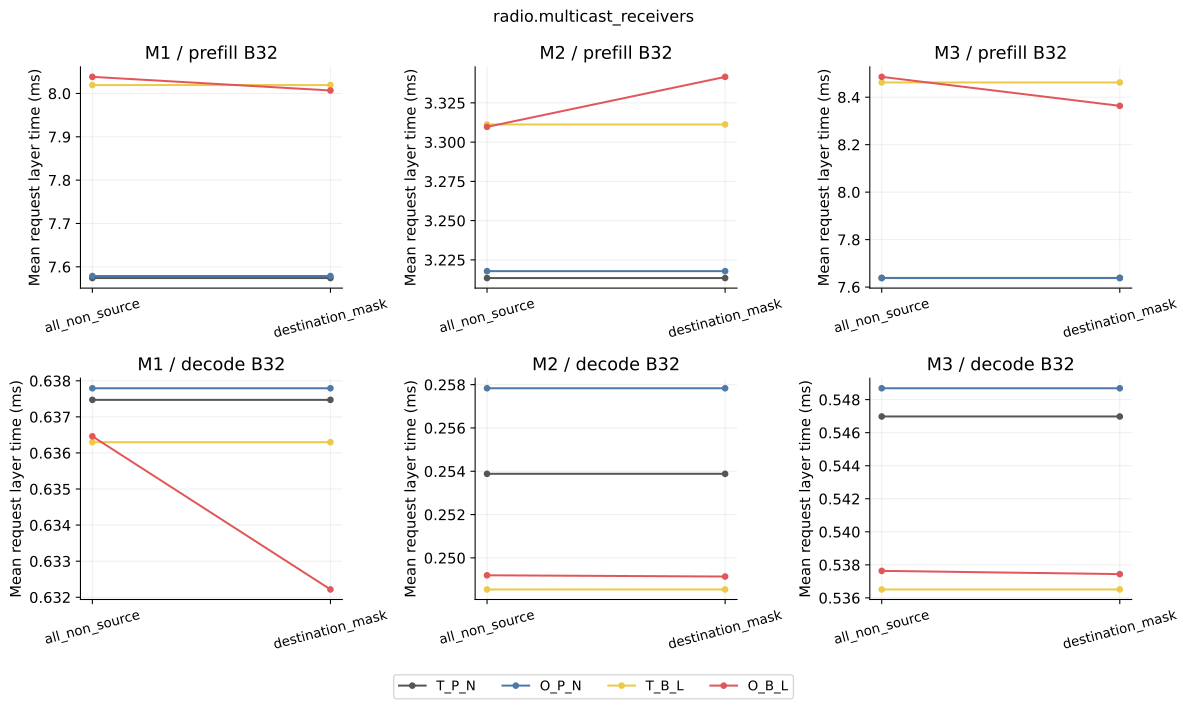

Values plotted in this chart, from the file beside it:
family, model, mode, batch, axis, value, baseline, seeds, mean_request_layer_s, mean_request_layer_s_seed_std, p50_request_layer_s, p50_request_layer_s_seed_std, p95_request_layer_s, p95_request_layer_s_seed_std, mean_token_layer_s, mean_token_layer_s_seed_std, p50_token_layer_s, p50_token_layer_s_seed_std, mean_cohort_s, mean_cohort_s_seed_std, p95_token_layer_s, p95_token_layer_s_seed_std, mean_expert_batch, mean_expert_batch_seed_std
sensitivity, M1, prefill, 32, radio.multicast_receivers, all_non_source, T_P_N, 5, 0.007574, 0.0003682, 0.007548, 0.000273, 0.01175, 0.001075, 0.006765, 0.0006785, 0.00659, 0.0005944, 0.01297, 0.001299, 0.01329, 0.002106, 4.551, 0.3188
sensitivity, M1, prefill, 32, radio.multicast_receivers, all_non_source, O_P_N, 5, 0.007579, 0.0003461, 0.007727, 0.0002981, 0.0118, 0.001281, 0.006762, 0.0006741, 0.006621, 0.0005868, 0.01295, 0.00128, 0.01331, 0.002118, 4.545, 0.3092
sensitivity, M1, prefill, 32, radio.multicast_receivers, all_non_source, T_B_L, 5, 0.008019, 0.0004456, 0.008181, 0.0003101, 0.0121, 0.001102, 0.006606, 0.0006899, 0.006302, 0.0005858, 0.01312, 0.001292, 0.01346, 0.002065, 3.891, 0.219
sensitivity, M1, prefill, 32, radio.multicast_receivers, all_non_source, O_B_L, 5, 0.008038, 0.0004812, 0.008256, 0.0005224, 0.01212, 0.001445, 0.006586, 0.0007034, 0.006258, 0.0005598, 0.01305, 0.001328, 0.01338, 0.002149, 3.955, 0.239
sensitivity, M1, decode, 32, radio.multicast_receivers, all_non_source, T_P_N, 5, 0.0006375, 6.007594799070895e-06, 0.0006673, 5.678342113064549e-06, 0.0007117, 7.086823790319634e-06, 0.0006368, 5.40032742437281e-06, 0.0006475, 4.874807688514493e-06, 0.05518, 0.0003828, 0.0008825, 7.2629250305873436e-06, 2.509, 0.02392
sensitivity, M1, decode, 32, radio.multicast_receivers, all_non_source, O_P_N, 5, 0.0006378, 7.005871504052534e-06, 0.0006657, 6.2801028428742805e-06, 0.0007076, 8.024858773749024e-06, 0.0006372, 6.5615934508157314e-06, 0.0006483, 7.940591917446012e-06, 0.05509, 0.0004781, 0.0008835, 9.508050930635614e-06, 2.519, 0.02204
sensitivity, M1, decode, 32, radio.multicast_receivers, all_non_source, T_B_L, 5, 0.0006363, 5.970071659943381e-06, 0.0006687, 5.6909738915742406e-06, 0.0007118, 5.026025258537938e-06, 0.0006354, 5.406298231304588e-06, 0.0006467, 4.572198595857072e-06, 0.05517, 0.0004144, 0.000882, 8.067414547886042e-06, 2.509, 0.02478
sensitivity, M1, decode, 32, radio.multicast_receivers, all_non_source, O_B_L, 5, 0.0006365, 6.148895476112398e-06, 0.0006696, 5.480696159026223e-06, 0.0007124, 5.508073965401783e-06, 0.0006355, 5.611442257343492e-06, 0.0006471, 4.595867709149147e-06, 0.05519, 0.0004415, 0.0008824, 8.475335981500746e-06, 2.51, 0.02483
sensitivity, M2, prefill, 32, radio.multicast_receivers, all_non_source, T_P_N, 5, 0.003213, 0.0001906, 0.003163, 0.0001712, 0.004916, 0.00069, 0.002941, 0.0003047, 0.002817, 0.0002225, 0.005514, 0.0006454, 0.005679, 0.0009912, 4.002, 0.34
sensitivity, M2, prefill, 32, radio.multicast_receivers, all_non_source, O_P_N, 5, 0.003218, 0.0001824, 0.003168, 0.0001739, 0.004985, 0.0008137, 0.002946, 0.0002993, 0.002835, 0.0002303, 0.005511, 0.0006363, 0.005673, 0.0009816, 4.019, 0.3517
sensitivity, M2, prefill, 32, radio.multicast_receivers, all_non_source, T_B_L, 5, 0.003311, 0.0002284, 0.003372, 0.0002309, 0.004907, 0.0006225, 0.002814, 0.000295, 0.002692, 0.0002304, 0.005471, 0.0006141, 0.005638, 0.0009508, 3.708, 0.2552
sensitivity, M2, prefill, 32, radio.multicast_receivers, all_non_source, O_B_L, 5, 0.00331, 0.0002192, 0.003359, 0.0002158, 0.00499, 0.0006267, 0.002815, 0.000296, 0.002684, 0.0002255, 0.005477, 0.0006275, 0.005633, 0.0009597, 3.69, 0.2623
sensitivity, M2, decode, 32, radio.multicast_receivers, all_non_source, T_P_N, 5, 0.0002539, 1.513253609840152e-06, 0.0002671, 9.575849801143796e-07, 0.0003144, 2.8859874822186074e-06, 0.0002536, 1.364039636318305e-06, 0.0002625, 1.6379865689412709e-06, 0.02273, 0.0001972, 0.0003431, 2.336681407474189e-06, 1.859, 0.009221
sensitivity, M2, decode, 32, radio.multicast_receivers, all_non_source, O_P_N, 5, 0.0002578, 1.5782866505351724e-06, 0.0002673, 2.0324965970807297e-06, 0.000312, 2.3706646692180547e-06, 0.0002575, 1.5301576219053555e-06, 0.0002658, 1.6026283099936448e-06, 0.02291, 0.0002062, 0.0003463, 2.1016374568178546e-06, 1.842, 0.009116
sensitivity, M2, decode, 32, radio.multicast_receivers, all_non_source, T_B_L, 5, 0.0002485, 1.717185065821113e-06, 0.000267, 2.3030756678273224e-06, 0.0003021, 2.135737545841932e-06, 0.0002481, 1.6358414300545189e-06, 0.0002589, 1.8701604209164944e-06, 0.02213, 0.0002081, 0.0003359, 2.3631589028740324e-06, 1.916, 0.01199
sensitivity, M2, decode, 32, radio.multicast_receivers, all_non_source, O_B_L, 5, 0.0002492, 1.7765930713439178e-06, 0.0002669, 2.601709247896345e-06, 0.000302, 1.4684852751270035e-06, 0.0002487, 1.7095224619644124e-06, 0.0002594, 1.9526904516589283e-06, 0.02214, 0.0001916, 0.0003363, 2.5503052366136024e-06, 1.916, 0.01245
sensitivity, M3, prefill, 32, radio.multicast_receivers, all_non_source, T_P_N, 5, 0.007638, 0.0004169, 0.00748, 0.0003803, 0.01238, 0.001776, 0.007143, 0.0008536, 0.006654, 0.0006293, 0.01516, 0.001973, 0.01556, 0.003195, 4.11, 0.3471
sensitivity, M3, prefill, 32, radio.multicast_receivers, all_non_source, O_P_N, 5, 0.007638, 0.0004254, 0.007579, 0.0002958, 0.01242, 0.001988, 0.007143, 0.0008458, 0.006629, 0.000612, 0.01518, 0.001983, 0.01557, 0.003127, 4.145, 0.3385
sensitivity, M3, prefill, 32, radio.multicast_receivers, all_non_source, T_B_L, 5, 0.008462, 0.0006334, 0.008568, 0.00045, 0.01258, 0.001914, 0.007009, 0.0008674, 0.006407, 0.0005719, 0.01512, 0.001993, 0.01564, 0.003272, 3.785, 0.2938
sensitivity, M3, prefill, 32, radio.multicast_receivers, all_non_source, O_B_L, 5, 0.008486, 0.0006465, 0.008494, 0.0004482, 0.0128, 0.002251, 0.007012, 0.0008439, 0.006406, 0.0006079, 0.01509, 0.001925, 0.0155, 0.003218, 3.767, 0.2646
sensitivity, M3, decode, 32, radio.multicast_receivers, all_non_source, T_P_N, 5, 0.000547, 3.08629957935382e-06, 0.000569, 2.8745593242432312e-06, 0.000609, 5.9566863461688224e-06, 0.0005462, 3.1569896195714475e-06, 0.0005539, 3.37535183348795e-06, 0.0453, 0.0002545, 0.0007005, 6.9748310015715505e-06, 2.446, 0.01736
sensitivity, M3, decode, 32, radio.multicast_receivers, all_non_source, O_P_N, 5, 0.0005487, 3.087457244215793e-06, 0.0005665, 3.4386767125561144e-06, 0.000605, 7.435587654481516e-06, 0.0005484, 3.0911432632053397e-06, 0.0005549, 3.1737989854574923e-06, 0.0453, 0.0002908, 0.0007021, 6.35993848243441e-06, 2.447, 0.01801
sensitivity, M3, decode, 32, radio.multicast_receivers, all_non_source, T_B_L, 5, 0.0005365, 2.9547459049636566e-06, 0.0005669, 4.25768024450556e-06, 0.0006188, 6.892088311661788e-06, 0.0005354, 2.9285902946907286e-06, 0.0005484, 2.8165581832935735e-06, 0.04535, 0.000261, 0.0006998, 4.464271217118094e-06, 2.442, 0.01665
sensitivity, M3, decode, 32, radio.multicast_receivers, all_non_source, O_B_L, 5, 0.0005376, 3.006473835809421e-06, 0.0005675, 4.892268535609855e-06, 0.0006202, 7.870774990630953e-06, 0.0005366, 3.0203907577211496e-06, 0.0005489, 2.7740764228838506e-06, 0.04544, 0.0002854, 0.0007005, 5.773518208157037e-06, 2.442, 0.01589
main, M1, prefill, 32, radio.multicast_receivers, destination_mask, T_P_N, 5, 0.007574, 0.0003682, 0.007548, 0.000273, 0.01175, 0.001075, 0.006765, 0.0006785, 0.00659, 0.0005944, 0.01297, 0.001299, 0.01329, 0.002106, 4.551, 0.3188
main, M1, prefill, 32, radio.multicast_receivers, destination_mask, T_B_L, 5, 0.008019, 0.0004456, 0.008181, 0.0003101, 0.0121, 0.001102, 0.006606, 0.0006899, 0.006302, 0.0005858, 0.01312, 0.001292, 0.01346, 0.002065, 3.891, 0.219
main, M1, prefill, 32, radio.multicast_receivers, destination_mask, O_P_N, 5, 0.007579, 0.0003461, 0.007727, 0.0002981, 0.0118, 0.001281, 0.006762, 0.0006741, 0.006621, 0.0005868, 0.01295, 0.00128, 0.01331, 0.002118, 4.545, 0.3092
main, M1, prefill, 32, radio.multicast_receivers, destination_mask, O_B_L, 5, 0.008007, 0.0004172, 0.008131, 0.0004875, 0.01208, 0.001074, 0.006596, 0.0006995, 0.006259, 0.0005683, 0.01305, 0.001346, 0.01342, 0.002116, 3.942, 0.2425
main, M1, decode, 32, radio.multicast_receivers, destination_mask, T_P_N, 5, 0.0006375, 6.007594799070895e-06, 0.0006673, 5.678342113064549e-06, 0.0007117, 7.086823790319634e-06, 0.0006368, 5.40032742437281e-06, 0.0006475, 4.874807688514493e-06, 0.05518, 0.0003828, 0.0008825, 7.2629250305873436e-06, 2.509, 0.02392
main, M1, decode, 32, radio.multicast_receivers, destination_mask, T_B_L, 5, 0.0006363, 5.970071659943381e-06, 0.0006687, 5.6909738915742406e-06, 0.0007118, 5.026025258537938e-06, 0.0006354, 5.406298231304588e-06, 0.0006467, 4.572198595857072e-06, 0.05517, 0.0004144, 0.000882, 8.067414547886042e-06, 2.509, 0.02478
main, M1, decode, 32, radio.multicast_receivers, destination_mask, O_P_N, 5, 0.0006378, 7.005871504052534e-06, 0.0006657, 6.2801028428742805e-06, 0.0007076, 8.024858773749024e-06, 0.0006372, 6.5615934508157314e-06, 0.0006483, 7.940591917446012e-06, 0.05509, 0.0004781, 0.0008835, 9.508050930635614e-06, 2.519, 0.02204
main, M1, decode, 32, radio.multicast_receivers, destination_mask, O_B_L, 5, 0.0006322, 5.6272707248444186e-06, 0.0006647, 6.2706572907774016e-06, 0.00071, 7.176705848049904e-06, 0.0006313, 4.893178517672933e-06, 0.0006442, 3.7616485747398718e-06, 0.05498, 0.0003779, 0.0008784, 8.331426370226182e-06, 2.515, 0.02332
main, M2, prefill, 32, radio.multicast_receivers, destination_mask, T_P_N, 5, 0.003213, 0.0001906, 0.003163, 0.0001712, 0.004916, 0.00069, 0.002941, 0.0003047, 0.002817, 0.0002225, 0.005514, 0.0006454, 0.005679, 0.0009912, 4.002, 0.34
main, M2, prefill, 32, radio.multicast_receivers, destination_mask, T_B_L, 5, 0.003311, 0.0002284, 0.003372, 0.0002309, 0.004907, 0.0006225, 0.002814, 0.000295, 0.002692, 0.0002304, 0.005471, 0.0006141, 0.005638, 0.0009508, 3.708, 0.2552
main, M2, prefill, 32, radio.multicast_receivers, destination_mask, O_P_N, 5, 0.003218, 0.0001824, 0.003168, 0.0001739, 0.004985, 0.0008137, 0.002946, 0.0002993, 0.002835, 0.0002303, 0.005511, 0.0006363, 0.005673, 0.0009816, 4.019, 0.3517
main, M2, prefill, 32, radio.multicast_receivers, destination_mask, O_B_L, 5, 0.003342, 0.0002142, 0.003374, 0.0002105, 0.004926, 0.0006331, 0.002814, 0.0002961, 0.002689, 0.0002254, 0.005475, 0.0006356, 0.005623, 0.0009501, 3.713, 0.269
main, M2, decode, 32, radio.multicast_receivers, destination_mask, T_P_N, 5, 0.0002539, 1.513253609840152e-06, 0.0002671, 9.575849801143796e-07, 0.0003144, 2.8859874822186074e-06, 0.0002536, 1.364039636318305e-06, 0.0002625, 1.6379865689412709e-06, 0.02273, 0.0001972, 0.0003431, 2.336681407474189e-06, 1.859, 0.009221
main, M2, decode, 32, radio.multicast_receivers, destination_mask, T_B_L, 5, 0.0002485, 1.717185065821113e-06, 0.000267, 2.3030756678273224e-06, 0.0003021, 2.135737545841932e-06, 0.0002481, 1.6358414300545189e-06, 0.0002589, 1.8701604209164944e-06, 0.02213, 0.0002081, 0.0003359, 2.3631589028740324e-06, 1.916, 0.01199
main, M2, decode, 32, radio.multicast_receivers, destination_mask, O_P_N, 5, 0.0002578, 1.5782866505351724e-06, 0.0002673, 2.0324965970807297e-06, 0.000312, 2.3706646692180547e-06, 0.0002575, 1.5301576219053555e-06, 0.0002658, 1.6026283099936448e-06, 0.02291, 0.0002062, 0.0003463, 2.1016374568178546e-06, 1.842, 0.009116
main, M2, decode, 32, radio.multicast_receivers, destination_mask, O_B_L, 5, 0.0002491, 1.7748463318048907e-06, 0.0002676, 2.25545748776917e-06, 0.0003008, 2.00672057564058e-06, 0.0002487, 1.7241406210226628e-06, 0.0002594, 1.8303005217682171e-06, 0.02215, 0.0001859, 0.0003363, 2.4647271653957533e-06, 1.916, 0.01289
main, M3, prefill, 32, radio.multicast_receivers, destination_mask, T_P_N, 5, 0.007638, 0.0004169, 0.00748, 0.0003803, 0.01238, 0.001776, 0.007143, 0.0008536, 0.006654, 0.0006293, 0.01516, 0.001973, 0.01556, 0.003195, 4.11, 0.3471
main, M3, prefill, 32, radio.multicast_receivers, destination_mask, T_B_L, 5, 0.008462, 0.0006334, 0.008568, 0.00045, 0.01258, 0.001914, 0.007009, 0.0008674, 0.006407, 0.0005719, 0.01512, 0.001993, 0.01564, 0.003272, 3.785, 0.2938
main, M3, prefill, 32, radio.multicast_receivers, destination_mask, O_P_N, 5, 0.007638, 0.0004254, 0.007579, 0.0002958, 0.01242, 0.001988, 0.007143, 0.0008458, 0.006629, 0.000612, 0.01518, 0.001983, 0.01557, 0.003127, 4.145, 0.3385
main, M3, prefill, 32, radio.multicast_receivers, destination_mask, O_B_L, 5, 0.008363, 0.0006239, 0.00841, 0.000414, 0.01265, 0.002379, 0.007002, 0.0008397, 0.006405, 0.0006007, 0.01512, 0.001936, 0.0155, 0.003126, 3.81, 0.3021
main, M3, decode, 32, radio.multicast_receivers, destination_mask, T_P_N, 5, 0.000547, 3.08629957935382e-06, 0.000569, 2.8745593242432312e-06, 0.000609, 5.9566863461688224e-06, 0.0005462, 3.1569896195714475e-06, 0.0005539, 3.37535183348795e-06, 0.0453, 0.0002545, 0.0007005, 6.9748310015715505e-06, 2.446, 0.01736
main, M3, decode, 32, radio.multicast_receivers, destination_mask, T_B_L, 5, 0.0005365, 2.9547459049636566e-06, 0.0005669, 4.25768024450556e-06, 0.0006188, 6.892088311661788e-06, 0.0005354, 2.9285902946907286e-06, 0.0005484, 2.8165581832935735e-06, 0.04535, 0.000261, 0.0006998, 4.464271217118094e-06, 2.442, 0.01665
main, M3, decode, 32, radio.multicast_receivers, destination_mask, O_P_N, 5, 0.0005487, 3.087457244215793e-06, 0.0005665, 3.4386767125561144e-06, 0.000605, 7.435587654481516e-06, 0.0005484, 3.0911432632053397e-06, 0.0005549, 3.1737989854574923e-06, 0.0453, 0.0002908, 0.0007021, 6.35993848243441e-06, 2.447, 0.01801
main, M3, decode, 32, radio.multicast_receivers, destination_mask, O_B_L, 5, 0.0005374, 2.7656894587489564e-06, 0.0005673, 3.990512671601702e-06, 0.0006173, 7.3358351856430015e-06, 0.0005364, 2.812574260758738e-06, 0.0005487, 2.1747137742700785e-06, 0.0454, 0.0003594, 0.0007006, 5.560369699932431e-06, 2.446, 0.01656
